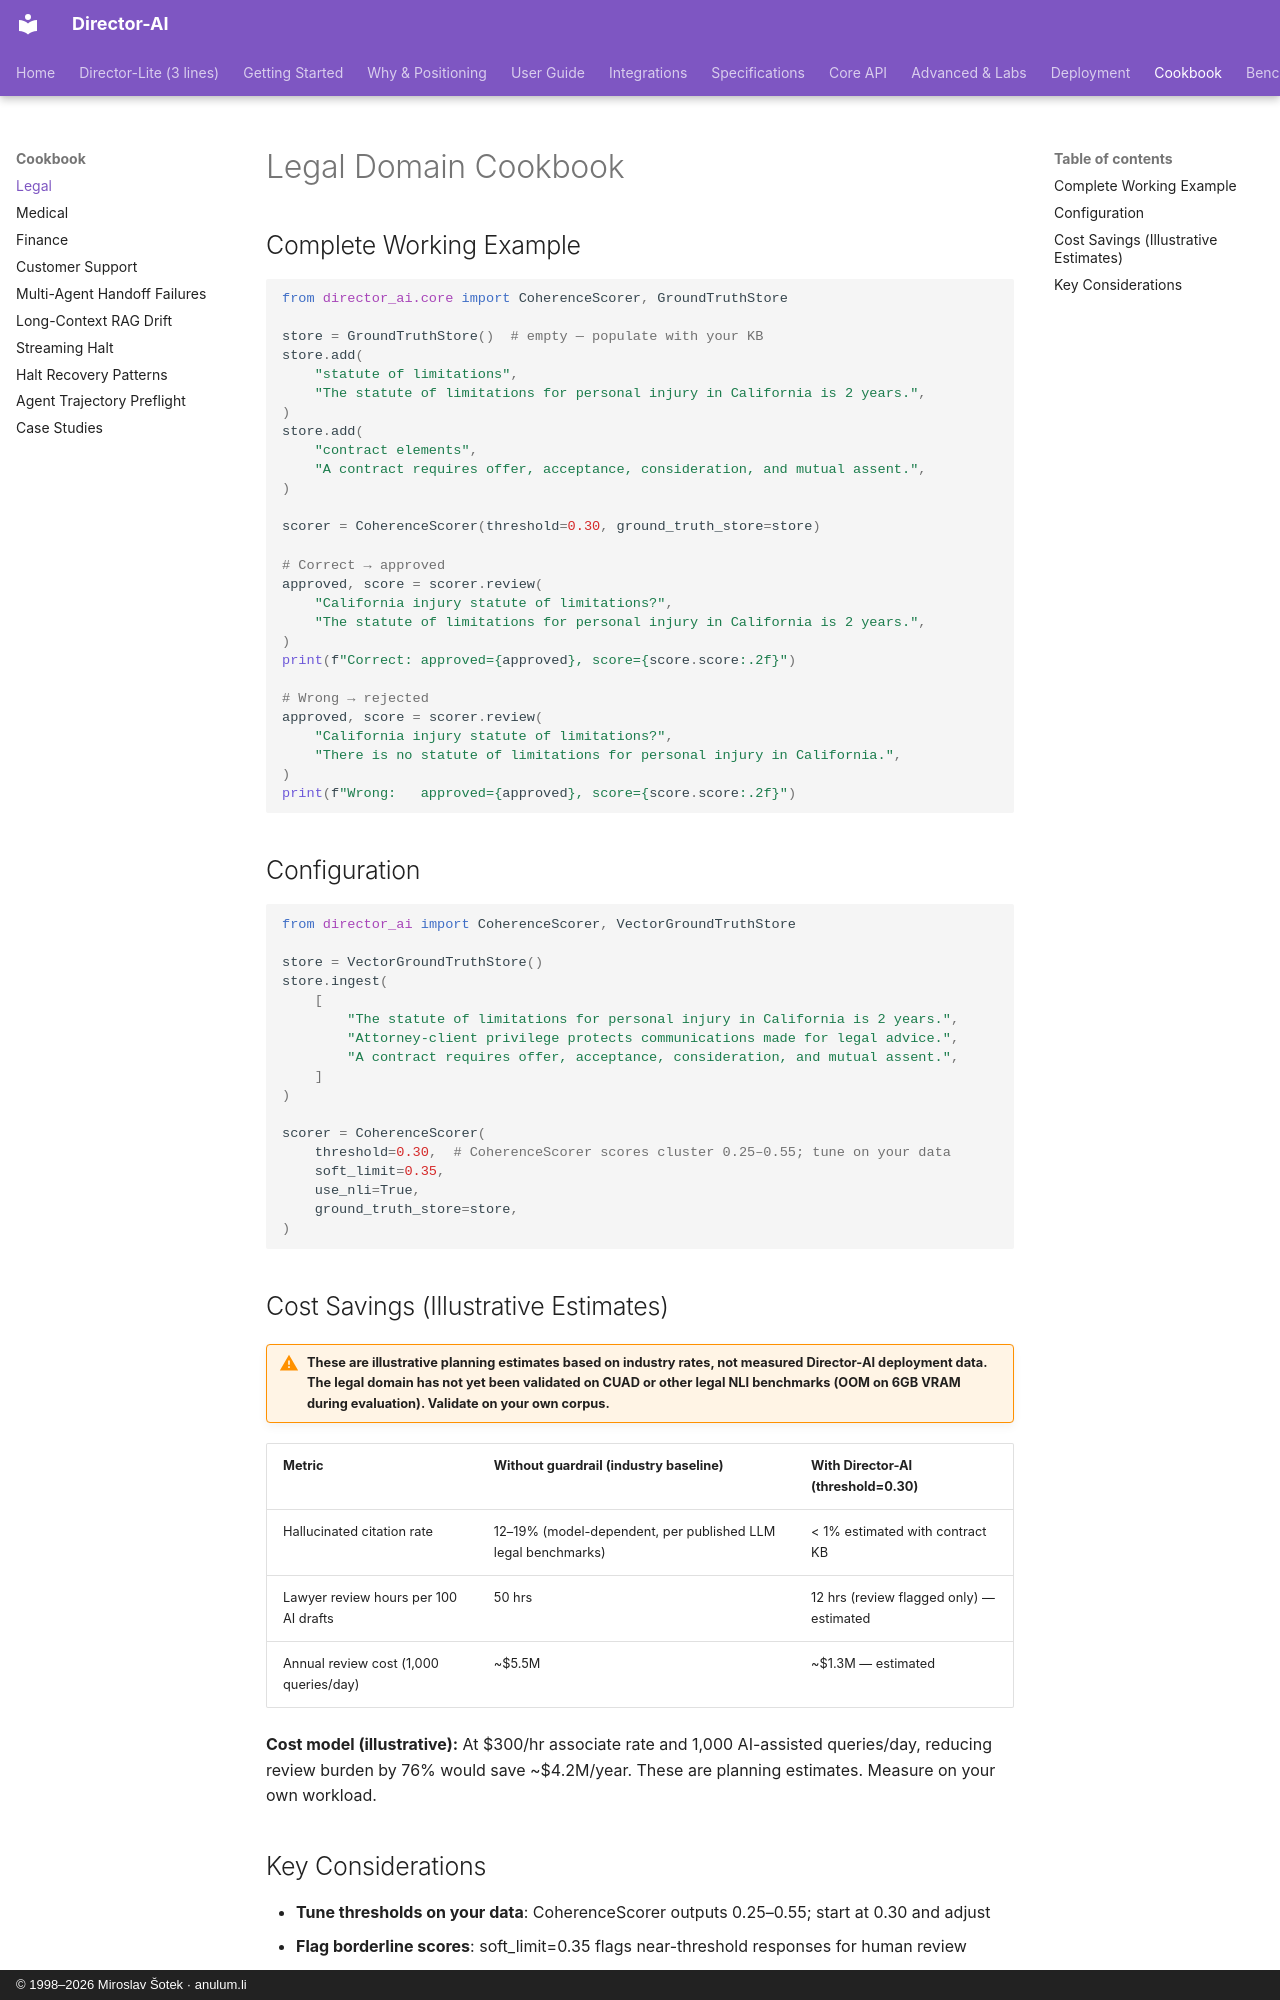

repository: anulum/director-ai · page: cookbook/legal/index.html · generator: mkdocs · copyright: © 1998–2026 Miroslav Šotek · anulum.li

# Legal Domain Cookbook

## Complete Working Example

```python
from director_ai.core import CoherenceScorer, GroundTruthStore

store = GroundTruthStore()  # empty — populate with your KB
store.add(
    "statute of limitations",
    "The statute of limitations for personal injury in California is 2 years.",
)
store.add(
    "contract elements",
    "A contract requires offer, acceptance, consideration, and mutual assent.",
)

scorer = CoherenceScorer(threshold=0.30, ground_truth_store=store)

# Correct → approved
approved, score = scorer.review(
    "California injury statute of limitations?",
    "The statute of limitations for personal injury in California is 2 years.",
)
print(f"Correct: approved={approved}, score={score.score:.2f}")

# Wrong → rejected
approved, score = scorer.review(
    "California injury statute of limitations?",
    "There is no statute of limitations for personal injury in California.",
)
print(f"Wrong:   approved={approved}, score={score.score:.2f}")
```

## Configuration

```python
from director_ai import CoherenceScorer, VectorGroundTruthStore

store = VectorGroundTruthStore()
store.ingest(
    [
        "The statute of limitations for personal injury in California is 2 years.",
        "Attorney-client privilege protects communications made for legal advice.",
        "A contract requires offer, acceptance, consideration, and mutual assent.",
    ]
)

scorer = CoherenceScorer(
    threshold=0.30,  # CoherenceScorer scores cluster 0.25–0.55; tune on your data
    soft_limit=0.35,
    use_nli=True,
    ground_truth_store=store,
)
```

## Cost Savings (Illustrative Estimates)

!!! warning "These are illustrative planning estimates based on industry rates, not measured Director-AI deployment data. The legal domain has not yet been validated on CUAD or other legal NLI benchmarks (OOM on 6GB VRAM during evaluation). Validate on your own corpus."

| Metric | Without guardrail (industry baseline) | With Director-AI (threshold=0.30) |
|--------|--------------------|---------------------------------|
| Hallucinated citation rate | 12–19% (model-dependent, per published LLM legal benchmarks) | < 1% estimated with contract KB |
| Lawyer review hours per 100 AI drafts | 50 hrs | 12 hrs (review flagged only) — estimated |
| Annual review cost (1,000 queries/day) | ~$5.5M | ~$1.3M — estimated |

**Cost model (illustrative):** At $300/hr associate rate and 1,000 AI-assisted queries/day, reducing review burden by 76% would save ~$4.2M/year. These are planning estimates. Measure on your own workload.
